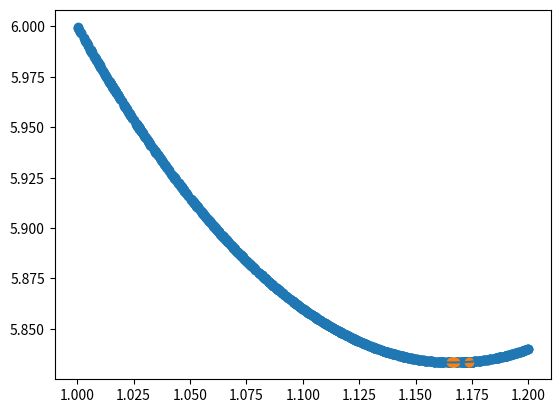

Generate this figure with matplotlib:
#optymalizacja funkcji (randomowe punkty)

import numpy as np
import matplotlib.pyplot as plt
import random as rnd

def calc_theta_star(u, y):

    numerator = 0
    denominator = 0

    for i in range(len(u)):
        numerator += y[i] * u[i]
        denominator += u[i]**2

    theta_star = numerator / denominator
    return theta_star



def f_sol(u, y, i, j):
    q = pow(y[j] - (u[j] * i), 2)
    return q


u = [2, 1, -1]
y = [3, 2, 1]

teta = np.arange(1, 1.2, 0.001)
results = []

for i in teta:
    q = 0
    for j in range(len(u)):
        q += f_sol(u, y, i, j)
    results.append(q)

improv_x = []
improv_y = []

bad_x = []
bad_y = []


best_solution = 1000

for i in range(0, 1000):
    rand_x = rnd.uniform(1, 1.2)
    solution = 0
    for j in range(len(u)):

        solution += f_sol(u, y, rand_x, j)

    if (solution < best_solution):
        improv_x.append(rand_x)
        improv_y.append(solution)
        best_solution = solution
        best_x = rand_x

    else:
        bad_x.append(rand_x)
        bad_y.append(solution)





print(calc_theta_star(u, y))

plt.plot(teta, results)
plt.scatter(bad_x, bad_y)
plt.scatter(improv_x, improv_y)
plt.show()

print(best_x)
print(best_solution)
